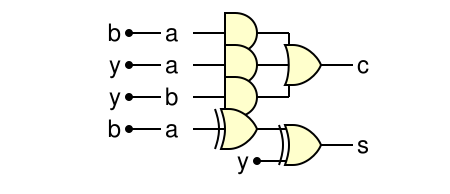

Here is a logic circuit diagram. Give the WaveJSON source that produces it.

{ "assign":[
  ["c", ["|",
    ["&", ["a", "b"]],
    ["&", ["a", "y"]],
    ["&", ["b", "y"]]
  ]],
  ["s", ["^",
    ["^", ["a", "b"]],
     "y"]
  ]
]}
